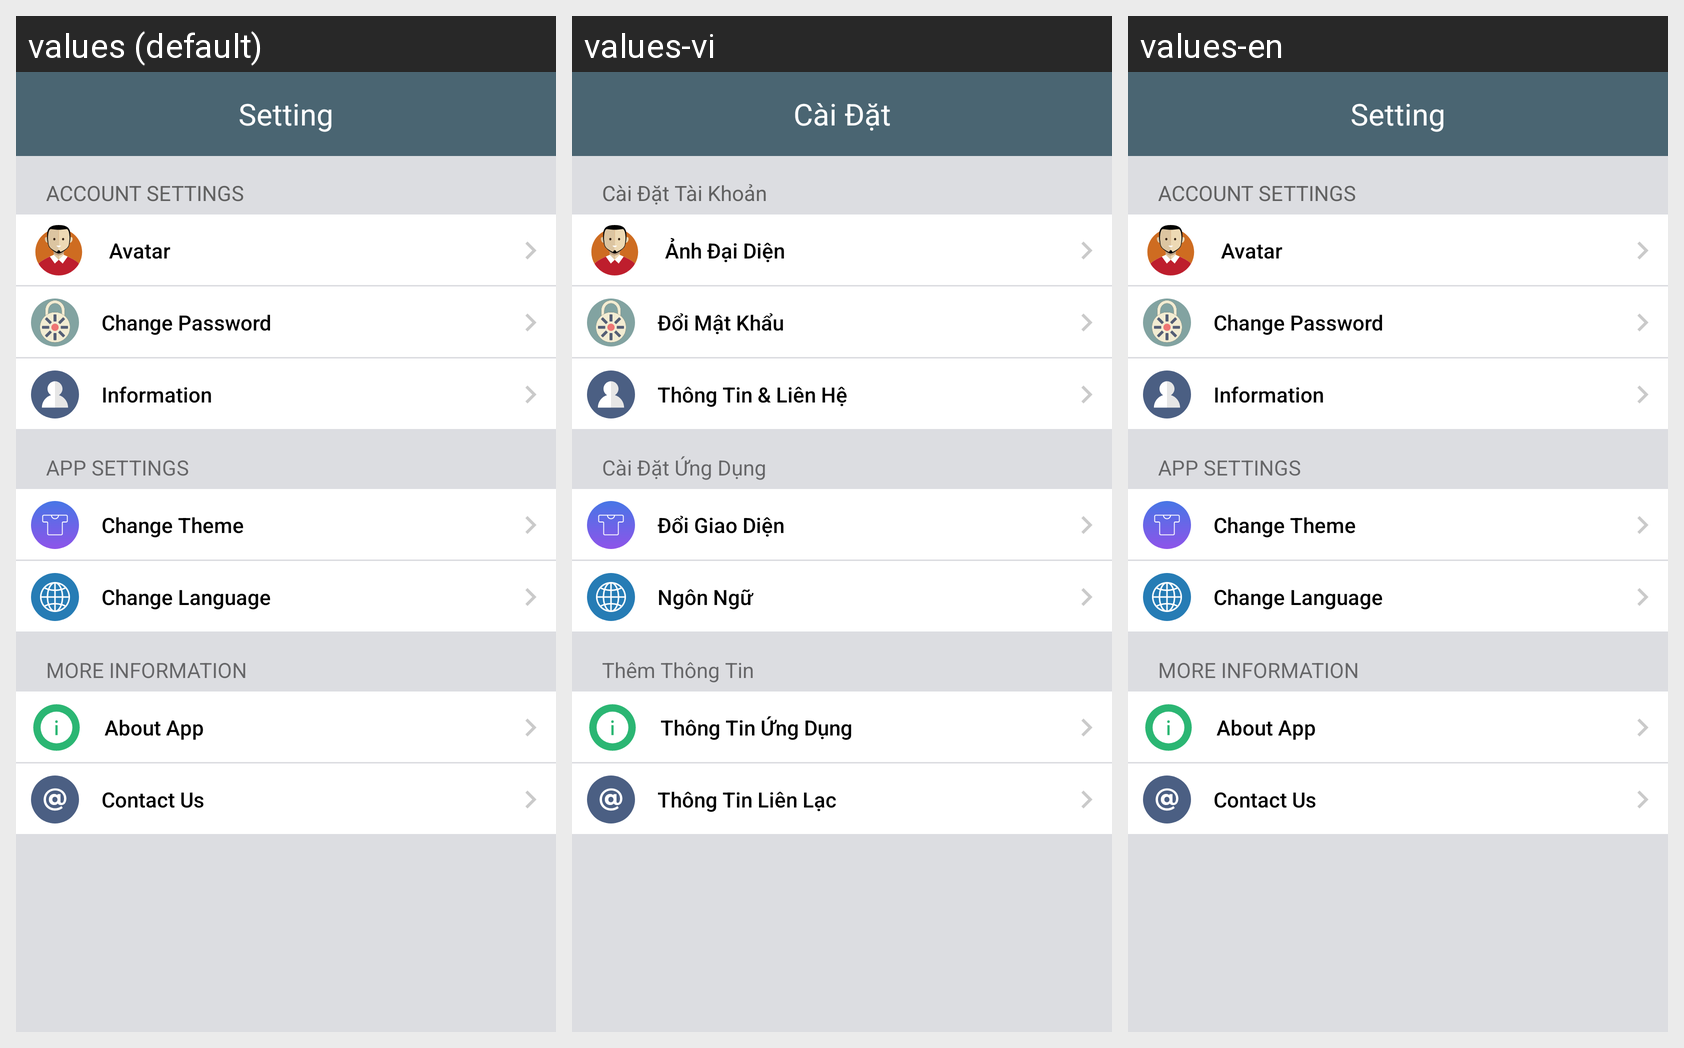

Strings drawn on this Android screen and how each of the app's shown locales translates them:
Android screen res/layout/fragment_setting.xml rendered under 3 locales, left to right: values (default), values-vi, values-en. Device: Nexus 5 (rendered at 1080×1920; each locale shown at half size, 540×960, under a caption strip naming it); theme Theme.App.Lilac.
Strings drawn on this screen, with the default value and each locale's value (text and hints the layout hard-codes, and strings that could not be matched under every locale, appear in the picture but are not listed):

settings_title
  values: Setting
  values-vi: Cài Đặt
  values-en: Setting

settings_account_setting
  values: ACCOUNT SETTINGS
  values-vi: Cài Đặt Tài Khoản
  values-en: ACCOUNT SETTINGS

settings_avatar
  values: Avatar
  values-vi: Ảnh Đại Diện
  values-en: Avatar

settings_password
  values: Change Password
  values-vi: Đổi Mật Khẩu
  values-en: Change Password

settings_info_contact
  values: Information
  values-vi: Thông Tin & Liên Hệ
  values-en: Information

settings_app_setting
  values: APP SETTINGS
  values-vi: Cài Đặt Ứng Dụng
  values-en: APP SETTINGS

settings_theme
  values: Change Theme
  values-vi: Đổi Giao Diện
  values-en: Change Theme

settings_language
  values: Change Language
  values-vi: Ngôn Ngữ
  values-en: Change Language

settings_more_information
  values: MORE INFORMATION
  values-vi: Thêm Thông Tin
  values-en: MORE INFORMATION

settings_about
  values: About App
  values-vi: Thông Tin Ứng Dụng
  values-en: About App

settings_contact
  values: Contact Us
  values-vi: Thông Tin Liên Lạc
  values-en: Contact Us
